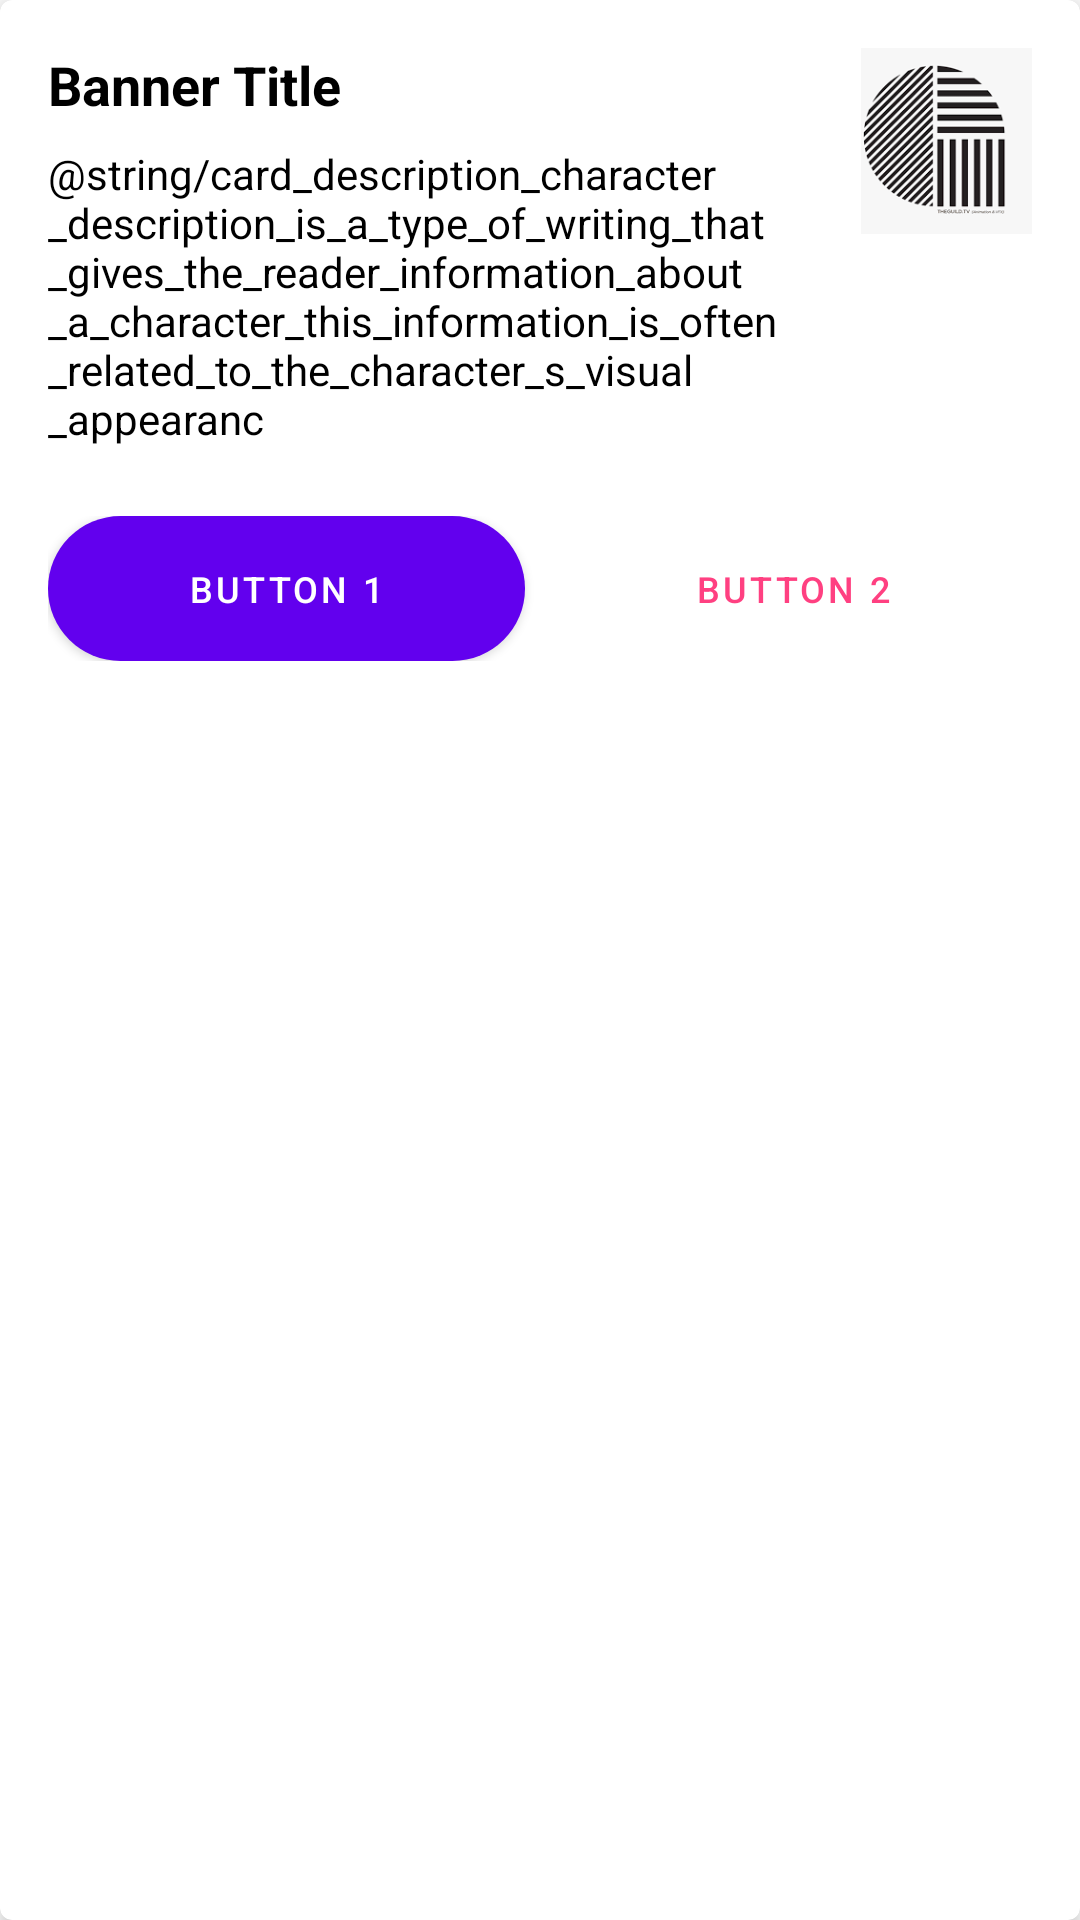

Reconstruct the res/layout file that produces this screen, plus the resources it refers to.
<!-- AndroidManifest.xml: application theme Theme.Filterableandroidsdk -->
<!-- res/layout/banner_view.xml -->
<androidx.cardview.widget.CardView xmlns:android="http://schemas.android.com/apk/res/android"
    xmlns:card_view="http://schemas.android.com/apk/res-auto"
    android:id="@+id/banner_view"
    android:layout_width="match_parent"
    android:layout_height="wrap_content"
    android:layout_margin="8dp"
    card_view:cardCornerRadius="4dp"
    card_view:cardElevation="4dp">

    <LinearLayout
        android:layout_width="match_parent"
        android:layout_height="wrap_content"
        android:padding="16dp"
        android:orientation="vertical">

        <LinearLayout
            android:layout_width="match_parent"
            android:layout_height="wrap_content"
            android:orientation="horizontal">

            <LinearLayout
                android:layout_width="0dp"
                android:layout_height="wrap_content"
                android:layout_weight="1"
                android:orientation="vertical">

                <TextView
                    android:id="@+id/titleText"
                    android:layout_width="wrap_content"
                    android:layout_height="wrap_content"
                    android:text="Banner Title"
                    android:textSize="18sp"
                    android:textColor="@android:color/black"
                    android:textStyle="bold"
                    android:layout_marginBottom="8dp" />

                <TextView
                    android:id="@+id/descriptionText"
                    android:layout_width="wrap_content"
                    android:layout_height="wrap_content"
                    android:text="@string/card_description_character_description_is_a_type_of_writing_that_gives_the_reader_information_about_a_character_this_information_is_often_related_to_the_character_s_visual_appearanc"
                    android:textSize="14sp"
                    android:textColor="@android:color/black"
                    android:layout_marginBottom="8dp" />

            </LinearLayout>

            <LinearLayout
                android:layout_width="wrap_content"
                android:layout_height="wrap_content"
                android:orientation="horizontal">

                <Space
                    android:layout_width="5dp"
                    android:layout_height="wrap_content" />

                <ImageView
                    android:id="@+id/logoImageView"
                    android:layout_width="57dp"
                    android:layout_height="62dp"
                    android:layout_gravity="top|end"
                    android:contentDescription="Logo"
                    android:scaleType="centerCrop"
                    android:src="@drawable/placeholder_logo" />
            </LinearLayout>
        </LinearLayout>

        <LinearLayout
            android:layout_width="match_parent"
            android:layout_height="wrap_content"
            android:layout_marginTop="15dp"
            android:orientation="horizontal">

            <Button
                android:id="@+id/primaryButton"
                android:layout_width="0dp"
                android:layout_height="wrap_content"
                android:layout_weight="1"
                android:minHeight="30dp"
                android:padding="10dp"
                android:text="Button 1"
                android:textColor="#FFFFFF"
                android:textSize="12sp"
                android:background="@drawable/button_background" />

            <Button
                android:id="@+id/secondaryButton"
                android:layout_width="0dp"
                android:layout_height="wrap_content"
                android:layout_marginLeft="10dp"
                android:layout_weight="1"
                android:background="@android:color/transparent"
                android:minHeight="30dp"
                android:padding="10dp"
                android:text="Button 2"
                android:textColor="#FF4081"
                android:textSize="12sp" />
        </LinearLayout>
    </LinearLayout>

</androidx.cardview.widget.CardView>
<!-- resources referenced by this layout -->
<resources>
  <!-- drawable button_background (drawable) -->
  <shape xmlns:android="http://schemas.android.com/apk/res/android">
      <solid android:color="#FF4081" />
      <corners android:radius="50dp" />
  </shape>
  <!-- drawable placeholder_logo: png bitmap (drawable, 5104 bytes) -->
  <style name="Theme.Filterableandroidsdk" parent="Theme.MaterialComponents.DayNight.DarkActionBar">
          
          <item name="colorPrimary">@color/purple_500</item>
          <item name="colorPrimaryVariant">@color/purple_700</item>
          <item name="colorOnPrimary">@color/white</item>
          
          <item name="colorSecondary">@color/teal_200</item>
          <item name="colorSecondaryVariant">@color/teal_700</item>
          <item name="colorOnSecondary">@color/black</item>
          
          <item name="android:statusBarColor">?attr/colorPrimaryVariant</item>
          
      </style>
  <!-- not gathered from this repository: default colours our renderer supplied (Android Studio template values) -->
  <color name="purple_500">#FF6200EE</color>
  <color name="purple_700">#FF3700B3</color>
  <color name="teal_200">#FF03DAC5</color>
  <color name="teal_700">#FF018786</color>
  <color name="black">#FF000000</color>
  <color name="white">#FFFFFFFF</color>
</resources>
